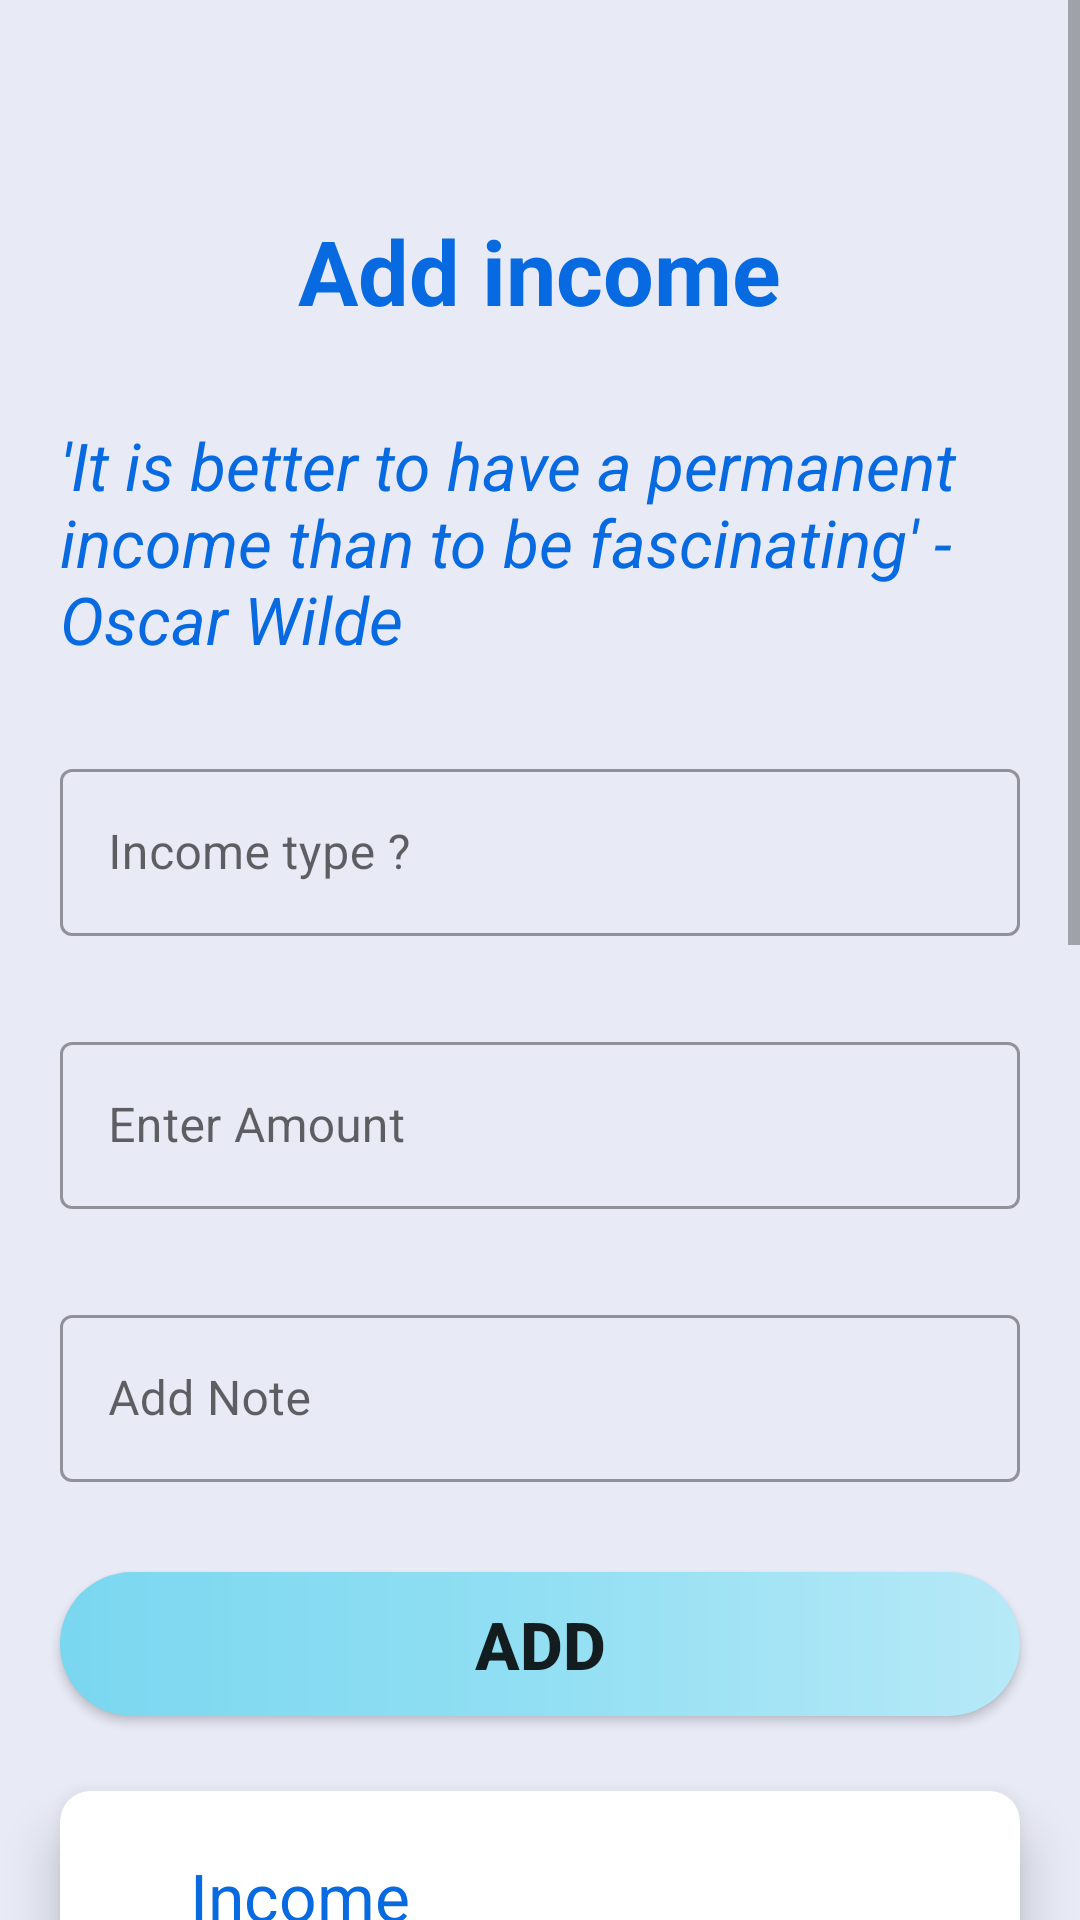

This screen was rendered from an Android layout file. Write that file and the resources it references.
<!-- AndroidManifest.xml: application theme Theme.SmartMoney -->
<!-- res/layout/fragment_income_fragment.xml -->
<?xml version="1.0" encoding="utf-8"?>
<FrameLayout xmlns:android="http://schemas.android.com/apk/res/android"
    xmlns:app="http://schemas.android.com/apk/res-auto"
    xmlns:tools="http://schemas.android.com/tools"
    android:layout_width="match_parent"
    android:layout_height="match_parent"
    android:background="@color/background"
    tools:context=".Income_fragment">

    <ScrollView
        android:layout_width="match_parent"
        android:layout_height="match_parent">
    <LinearLayout
        android:layout_width="match_parent"
        android:layout_height="match_parent"
        android:orientation="vertical">

        <TextView
            android:id="@+id/textView5"
            android:layout_width="wrap_content"
            android:layout_height="wrap_content"
            android:textSize="30sp"
            android:textStyle="bold"
            android:layout_gravity="center_horizontal"
            android:layout_marginTop="70dp"
            android:textColor="@color/blue"
            android:text="Add income" />

        <TextView
            android:id="@+id/textView6"
            android:layout_width="wrap_content"
            android:layout_height="wrap_content"
            android:text="'It is better to have a permanent income than to be fascinating' - Oscar Wilde"
            android:textStyle="italic"
            android:textSize="22sp"
            android:textColor="@color/blue"
            android:layout_marginTop="30dp"
            android:layout_marginLeft="20dp"
            android:layout_marginRight="20dp"/>

        <com.google.android.material.textfield.TextInputLayout
            android:id="@+id/filledTextField"
            style="@style/Widget.MaterialComponents.TextInputLayout.OutlinedBox"
            android:layout_width="match_parent"
            android:layout_height="wrap_content"
            android:ems="10"
            android:inputType="text"
            android:layout_marginTop="30dp"
            android:layout_marginLeft="20dp"
            android:layout_marginRight="20dp">

        <com.google.android.material.textfield.TextInputEditText
            android:id="@+id/edt_income_type"
            android:layout_width="match_parent"
            android:layout_height="wrap_content"
            android:hint="Income type ?" />
        </com.google.android.material.textfield.TextInputLayout>



        <com.google.android.material.textfield.TextInputLayout
            android:id="@+id/filledTextField2"
            style="@style/Widget.MaterialComponents.TextInputLayout.OutlinedBox"
            android:layout_width="match_parent"
            android:layout_height="wrap_content"
            android:ems="10"
            android:inputType="number"
            android:layout_marginTop="30dp"
            android:layout_marginLeft="20dp"
            android:layout_marginRight="20dp">
        <com.google.android.material.textfield.TextInputEditText
            android:id="@+id/edt_income_amount"
            android:layout_width="match_parent"
            android:layout_height="wrap_content"
            android:hint="Enter Amount" />
        </com.google.android.material.textfield.TextInputLayout>

        <com.google.android.material.textfield.TextInputLayout
            android:id="@+id/filledTextField3"
            style="@style/Widget.MaterialComponents.TextInputLayout.OutlinedBox"
            android:layout_width="match_parent"
            android:layout_height="wrap_content"
            android:ems="10"
            android:inputType="text"
            android:layout_marginTop="30dp"
            android:layout_marginLeft="20dp"
            android:layout_marginRight="20dp">
        <com.google.android.material.textfield.TextInputEditText
            android:id="@+id/edt_income_note"
            android:layout_width="match_parent"
            android:layout_height="wrap_content"
            android:hint="Add Note" />
        </com.google.android.material.textfield.TextInputLayout>

        <Button
            android:id="@+id/btn_add_income"
            android:layout_width="match_parent"
            android:layout_height="wrap_content"
            android:layout_marginTop="30dp"
            android:layout_marginLeft="20dp"
            android:layout_marginRight="20dp"
            android:textSize="22sp"
            android:textStyle="bold"
            android:background="@drawable/light_background_button"
            android:text="Add" />



        <androidx.cardview.widget.CardView
            android:layout_width="match_parent"
            android:layout_height="70dp"
            app:cardElevation="10dp"
            android:elevation="5dp"
            android:layout_marginLeft="20dp"
            android:layout_marginRight="20dp"
            android:layout_marginTop="25dp"
            app:cardCornerRadius="10dp">


            <LinearLayout
                android:layout_width="match_parent"
                android:layout_height="wrap_content"
                android:layout_gravity="center"
                android:orientation="horizontal">
                <RelativeLayout
                    android:layout_width="0dp"
                    android:layout_height="wrap_content"
                    android:layout_weight="2"
                    android:gravity="center"
                    android:layout_margin="10dp"
                    tools:ignore="Suspicious0dp" >

                    <TextView
                        android:layout_width="wrap_content"
                        android:layout_height="wrap_content"
                        android:text="Income"
                        android:textAppearance="?android:textAppearanceLarge"
                        android:textColor="@color/blue" />

                </RelativeLayout>

                <RelativeLayout
                    android:layout_width="0dp"
                    android:layout_height="wrap_content"
                    android:layout_weight="2"
                    android:gravity="center"
                    android:layout_margin="10dp"
                    tools:ignore="Suspicious0dp" >

                    <TextView
                        android:id="@+id/income_txt_result"
                        android:layout_width="wrap_content"
                        android:layout_height="wrap_content"
                        android:tooltipText="0000000"
                        android:textAppearance="?android:textAppearanceLarge"
                        android:textColor="@color/green" />

                </RelativeLayout>

            </LinearLayout>
        </androidx.cardview.widget.CardView>


        <androidx.recyclerview.widget.RecyclerView
            android:id="@+id/recycleview_income"
            android:layout_width="match_parent"
            android:layout_height="500dp"
            android:layout_marginTop="15dp" />

        <TextView
            android:layout_width="match_parent"
            android:layout_height="wrap_content"
            android:layout_marginTop="100dp"/>


    </LinearLayout>

    </ScrollView>

</FrameLayout>
<!-- resources referenced by this layout -->
<resources>
  <color name="background">#E8EAF6</color>
  <color name="blue">#076AE0</color>
  <color name="green">#00F40B</color>
  <!-- drawable light_background_button (drawable) -->
  <?xml version="1.0" encoding="utf-8"?>
  <shape
      android:shape = "rectangle"
      xmlns:android = "http://schemas.android.com/apk/res/android" >
  
      <corners android:radius="70dp"/>
      <gradient
          android:startColor = "#7AD7F0"
          android:centerColor = "#92DFF3"
          android:endColor = "#B7E9F7"
          android:angle = "360"
          android:type = "linear" />
  
  
  
  </shape>
  <style name="Theme.SmartMoney" parent="Theme.MaterialComponents.DayNight.DarkActionBar">
          
          <item name="colorPrimary">@color/blue_500</item>
          <item name="colorPrimaryVariant">@color/blue_700</item>
          <item name="colorOnPrimary">@color/white</item>
          
          <item name="colorSecondary">@color/teal_200</item>
          <item name="colorSecondaryVariant">@color/teal_700</item>
          <item name="colorOnSecondary">@color/black</item>
          
          <item name="android:statusBarColor" tools:targetApi="l">?attr/colorPrimaryVariant</item>
          
  
          <item name="windowActionBar">false</item>
          <item name="windowNoTitle">true</item>
  
          <item name="drawerArrowStyle">@style/DrawerIconstyle</item>
      </style>
  <color name="blue_500">#7AD7F0</color>
  <color name="blue_700">#92DFF3</color>
  <color name="white">#FFFFFFFF</color>
  <color name="teal_200">#FF03DAC5</color>
  <color name="teal_700">#FF018786</color>
  <color name="black">#FF000000</color>
  <style name="DrawerIconstyle" parent="Widget.AppCompat.DrawerArrowToggle">
          <item name="color">@android:color/white</item>
      </style>
</resources>
